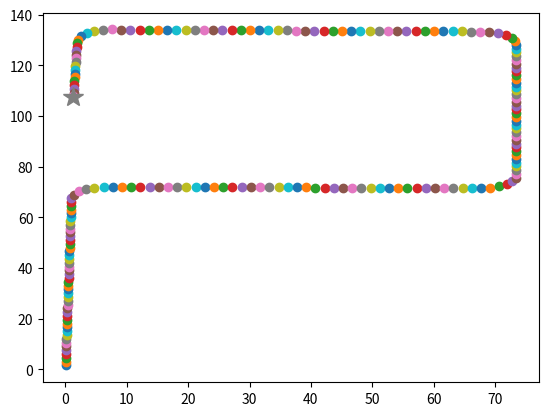

Python code for this plot:
# -*- coding: utf-8 -*-

"""
GPS based path planning
author: happylyrics
"""
# Libraries
import math
import matplotlib.pyplot as plt
import numpy as np
import pandas as pd
import sys

# Parameters
r = 5.0  #ArcRadius[m]
vehicle_velocity = 1.50 #RobotVelocity[m/s]

# Waypoint
waypoint0_lat = 33.841026
waypoint0_lon = 132.762288
waypoint1_lat = 33.841674
waypoint1_lon = 132.762299
waypoint2_lat = 33.841672
waypoint2_lon = 132.763082
waypoint3_lat = 33.842227
waypoint3_lon = 132.763082
waypoint4_lat = 33.842236
waypoint4_lon = 132.762310
waypoint5_lat = 33.841995
waypoint5_lon = 132.762302

# Variable init
count = 0
bak_count = 0
q = 0
mod = 0
bak_mod = 0
offset_x = 0
offset_y = 0
waypoint_x = []
waypoint_y = []
waypoint_xy = []
waypoint_0 = [0,0]
arc_count = 0
vector_12 = []
waypoint_ref = []
waypoint_lat = []
waypoint_lon = []
waypoint_list = []

# Add waypoint list
init_lat = waypoint0_lat
init_lon = waypoint0_lon
for i in range(1000):
    way_lat = 'waypoint'+str(i)+'_lat'
    way_lon = 'waypoint'+str(i)+'_lon'
    try:
        if globals()[way_lat]:
            waypoint_list.append([globals()[way_lat],globals()[way_lon]])
    except KeyError:
        break
print("waypointlist_len",len(waypoint_list))

# Ellipsoid
ELLIPSOID_GRS80 = 1 # GRS80
ELLIPSOID_WGS84 = 2 # WGS84

# Long axis radius and flatness by ellipsoid
GEODETIC_DATUM = {
    ELLIPSOID_GRS80: [
        6378137.0,         # [GRS80]長軸半径
        1 / 298.257222101, # [GRS80]扁平率
    ],
    ELLIPSOID_WGS84: [
        6378137.0,         # [WGS84]長軸半径
        1 / 298.257223563, # [WGS84]扁平率
    ],
}

# Maximum number of iterations
ITERATION_LIMIT = 1000


def vincenty_inverse(lat1, lon1, lat2, lon2, ellipsoid=None):

    # Return 0.0 if there is no difference
    if math.isclose(lat1, lat2) and math.isclose(lon1, lon2):
        return {
            'distance': 0.0,
            'azimuth1': 0.0,
            'azimuth2': 0.0,
        }

    # Obtain the necessary major axis radius (a) and flatness (ƒ) from the constants and calculate the minor axis radius (b) at the time of calculation
    # If the ellipsoid is not specified, the value of GRS80 is used.
    a, ƒ = GEODETIC_DATUM.get(ellipsoid, GEODETIC_DATUM.get(ELLIPSOID_GRS80))
    b = (1 - ƒ) * a

    φ1 = math.radians(lat1)
    φ2 = math.radians(lat2)
    λ1 = math.radians(lon1)
    λ2 = math.radians(lon2)

    # Modified latitude (latitude on the auxiliary sphere)
    U1 = math.atan((1 - ƒ) * math.tan(φ1))
    U2 = math.atan((1 - ƒ) * math.tan(φ2))

    sinU1 = math.sin(U1)
    sinU2 = math.sin(U2)
    cosU1 = math.cos(U1)
    cosU2 = math.cos(U2)

    # Longitude difference between two points
    L = λ2 - λ1

    # Initialize lambda with L
    λ = L

    # Iterate the following calculations until λ converges
    # Set an upper limit on the number of iterations, as convergence may not occur at some locations.
    for i in range(ITERATION_LIMIT):
        sinλ = math.sin(λ)
        cosλ = math.cos(λ)
        sinσ = math.sqrt((cosU2 * sinλ) ** 2 + (cosU1 * sinU2 - sinU1 * cosU2 * cosλ) ** 2)
        cosσ = sinU1 * sinU2 + cosU1 * cosU2 * cosλ
        σ = math.atan2(sinσ, cosσ)
        sinα = cosU1 * cosU2 * sinλ / sinσ
        cos2α = 1 - sinα ** 2
        cos2σm = cosσ - 2 * sinU1 * sinU2 / cos2α
        C = ƒ / 16 * cos2α * (4 + ƒ * (4 - 3 * cos2α))
        λʹ = λ
        λ = L + (1 - C) * ƒ * sinα * (σ + C * sinσ * (cos2σm + C * cosσ * (-1 + 2 * cos2σm ** 2)))

        # If the deviation is less than .0000000000000001, break
        if abs(λ - λʹ) <= 1e-12:
            break
    else:
        # Returns None if the calculation does not converge
        return None

    # Once λ converges to the desired accuracy, the following calculation is performed
    u2 = cos2α * (a ** 2 - b ** 2) / (b ** 2)
    A = 1 + u2 / 16384 * (4096 + u2 * (-768 + u2 * (320 - 175 * u2)))
    B = u2 / 1024 * (256 + u2 * (-128 + u2 * (74 - 47 * u2)))
    Δσ = B * sinσ * (cos2σm + B / 4 * (cosσ * (-1 + 2 * cos2σm ** 2) - B / 6 * cos2σm * (-3 + 4 * sinσ ** 2) * (-3 + 4 * cos2σm ** 2)))

    # Distance on the ellipsoid between two points
    s = b * A * (σ - Δσ)

    # Azimuth angle at each point
    α1 = math.atan2(cosU2 * sinλ, cosU1 * sinU2 - sinU1 * cosU2 * cosλ)
    α2 = math.atan2(cosU1 * sinλ, -sinU1 * cosU2 + cosU1 * sinU2 * cosλ) + math.pi

    if α1 < 0:
        α1 = α1 + math.pi * 2

    return {
        'distance': s,           # Distance
        'azimuth1': math.degrees(α1), # Azimuth (start point to end point)
        'azimuth2': math.degrees(α2), # Azimuth (end point to start point)
    }

def vincenty_direct(lat, lon, azimuth, distance, ellipsoid=None):

    # Obtain the necessary major axis radius (a) and flatness (ƒ) from the constants and calculate the minor axis radius (b) at the time of calculation
    # If the ellipsoid is not specified, the value of GRS80 is used.
    a, ƒ = GEODETIC_DATUM.get(ellipsoid, GEODETIC_DATUM.get(ELLIPSOID_GRS80))
    b = (1 - ƒ) * a

    # Convert to radians (except distance)
    φ1 = math.radians(lat)
    λ1 = math.radians(lon)
    α1 = math.radians(azimuth)
    s = distance

    sinα1 = math.sin(α1)
    cosα1 = math.cos(α1)

    # Modified latitude (latitude on the auxiliary sphere)
    U1 = math.atan((1 - ƒ) * math.tan(φ1))

    sinU1 = math.sin(U1)
    cosU1 = math.cos(U1)
    tanU1 = math.tan(U1)

    σ1 = math.atan2(tanU1, cosα1)
    sinα = cosU1 * sinα1
    cos2α = 1 - sinα ** 2
    u2 = cos2α * (a ** 2 - b ** 2) / (b ** 2)
    A = 1 + u2 / 16384 * (4096 + u2 * (-768 + u2 * (320 - 175 * u2)))
    B = u2 / 1024 * (256 + u2 * (-128 + u2 * (74 - 47 * u2)))

    # Initialize σ with s/(b*A)
    σ = s / (b * A)

    # Iterate the following calculations until σ converges
    # Set an upper limit on the number of iterations, as convergence may not occur at some locations.
    for i in range(ITERATION_LIMIT):
        cos2σm = math.cos(2 * σ1 + σ)
        sinσ = math.sin(σ)
        cosσ = math.cos(σ)
        Δσ = B * sinσ * (cos2σm + B / 4 * (cosσ * (-1 + 2 * cos2σm ** 2) - B / 6 * cos2σm * (-3 + 4 * sinσ ** 2) * (-3 + 4 * cos2σm ** 2)))
        σʹ = σ
        σ = s / (b * A) + Δσ

        # If the deviation is less than .0000000000000001, break
        if abs(σ - σʹ) <= 1e-12:
            break
    else:
        # Returns None if the calculation does not converge
        return None

    # Once σ converges to the desired accuracy, perform the following calculations
    x = sinU1 * sinσ - cosU1 * cosσ * cosα1
    φ2 = math.atan2(sinU1 * cosσ + cosU1 * sinσ * cosα1, (1 - ƒ) * math.sqrt(sinα ** 2 + x ** 2))
    λ = math.atan2(sinσ * sinα1, cosU1 * cosσ - sinU1 * sinσ * cosα1)
    C = ƒ / 16 * cos2α * (4 + ƒ * (4 - 3 * cos2α))
    L = λ - (1 - C) * ƒ * sinα * (σ + C * sinσ * (cos2σm + C * cosσ * (-1 + 2 * cos2σm ** 2)))
    λ2 = L + λ1

    α2 = math.atan2(sinα, -x) + math.pi

    return {
        'lat': math.degrees(φ2),     # Latitude
        'lon': math.degrees(λ2),     # Longitude
        'azimuth': math.degrees(α2), # Azimuth
    }

# Main loop
waypoint_len = len(waypoint_list)
incre = 0
while waypoint_len > 1:
    if waypoint_len >= 3:
        waypoint1_lat = waypoint_list[incre+1][0]
        waypoint1_lon = waypoint_list[incre+1][1]
        waypoint2_lat = waypoint_list[incre+2][0]
        waypoint2_lon = waypoint_list[incre+2][1]
        
        # waypoint1 coordinate calculation
        result = vincenty_inverse(waypoint0_lat,waypoint0_lon,waypoint1_lat,waypoint1_lon)
        long1, rad = result["distance"], result["azimuth1"]
        # azimuth -> polar
        rad = math.radians((90 - rad + 360) % 360)
        x1 = long1 * math.cos(rad)
        y1 = long1 * math.sin(rad)
        vector_1 = np.array([x1,y1])

        # waypoint2 coordinate calculation
        result = vincenty_inverse(waypoint0_lat,waypoint0_lon,waypoint2_lat,waypoint2_lon)
        long2, rad2 = result["distance"], result["azimuth1"]
        rad2 = math.radians((90 - rad2 + 360) % 360)
        x2 = long2 * math.cos(rad2)
        y2 = long2 * math.sin(rad2)
        vector_2 = np.array([x2,y2])

        # waypoint1_2 coordinate calculation
        result = vincenty_inverse(waypoint1_lat,waypoint1_lon,waypoint2_lat,waypoint2_lon)
        long12, rad12 = result["distance"], result["azimuth1"]
        rad12 = math.radians((90 - rad12 + 360) % 360)
        x12 = long12 * math.cos(rad12)
        y12 = long12 * math.sin(rad12)
        vector_12 = np.array([x12,y12])

        A = (math.acos((long1**2+long12**2-long2**2)/(2*long1*long12)))*180/math.pi
        b = r * math.tan(math.radians(90-A/2))
        vector_0d = (vector_1) - (b * (vector_1/np.linalg.norm(vector_1)))
        long_0d = np.sqrt(vector_0d[0] ** 2 + vector_0d[1] ** 2)
        vector_p0d2 = (vector_1) + (b * ((vector_2 - vector_1)/np.linalg.norm(vector_2 - vector_1)))
        long_d2p2 = long12 - b
        vector_N = np.array([[0,1],[-1,0]]) @ vector_1
        vector_d1c = (np.sign(np.cross(vector_1,vector_2)) * (vector_N/np.linalg.norm(vector_N)) * r) * -1
        vector_0c = vector_0d - np.sign(np.cross(vector_1,vector_2)) * (vector_N/np.linalg.norm(vector_N)) * r 

        q,mod = divmod(long_0d,vehicle_velocity)
        count = bak_count
        # If q == 0, pass to the next route generation. Otherwise, the route is generated.
        if q != 0:
            for i in range(int(q)):
                waypoint_xy = (vehicle_velocity + (vehicle_velocity * i)) * (vector_1 / (np.linalg.norm(vector_1)))
                waypoint_x.append(waypoint_xy[0]+offset_x)
                waypoint_y.append(waypoint_xy[1]+offset_y)
                plt.plot(waypoint_x[count+i],waypoint_y[count+i],marker='.',markersize="12")
            count = int(count + q)

        vector_d1d2 = vector_p0d2 - vector_0d
        long_d1d2 = np.sqrt((vector_p0d2[0] - vector_0d[0]) ** 2 + (vector_p0d2[1] - vector_0d[1]) ** 2)
        circle_theta = math.acos((r**2+r**2-long_d1d2**2)/(2*r*r)) * (180/math.pi)
        arc_d1d2 = 2 * math.pi * r * (circle_theta/360)
        bak_mod = mod
        q,mod = divmod(arc_d1d2+bak_mod,vehicle_velocity)
        # If q == 0, pass to the next route generation. Otherwise, the route is generated.
        if q != 0:
            for i in range(int(q)):
                theta = (((vehicle_velocity - bak_mod)+vehicle_velocity * i)/ (2 * math.pi * r)) * 360
                al = math.sqrt(r**2+r**2-2*r**2*(math.cos(math.radians(theta))))
                fai = math.acos((al**2+r**2-r**2)/(2*al*r)) * np.sign(np.cross(vector_d1c,vector_d1d2))
                vector_nn = np.array([[math.cos(fai),-1*math.sin(fai)],[math.sin(fai),math.cos(fai)]]) @ vector_d1c
                vector_0circle = vector_0d + ((vector_nn/np.linalg.norm(vector_nn)) * al)
                waypoint_x.append(vector_0circle[0]+offset_x)
                waypoint_y.append(vector_0circle[1]+offset_y)
                plt.plot(waypoint_x[count+i],waypoint_y[count+i],marker='.',markersize="12")
            count = int(count + q)
        # If there are three waypoints, the route is generated until the end. 
        # if there are four or more waypoints, only one point is taken and the next process is performed.
        if waypoint_len == 3:
            #waypoint1to2
            bak_mod = mod
            q,mod = divmod(long_d2p2+bak_mod,vehicle_velocity)
            for i in range(int(q)):
                waypoint_xy = vector_p0d2 + ((vehicle_velocity - bak_mod)+(vehicle_velocity * i)) * (vector_12 / (np.linalg.norm(vector_12)))
                waypoint_x.append(waypoint_xy[0]+offset_x)
                waypoint_y.append(waypoint_xy[1]+offset_y)
                plt.plot(waypoint_x[count+i],waypoint_y[count+i],marker='.',markersize="12")
            count = int(count+q)
            #goal
            waypoint_x.append(x2+offset_x)
            waypoint_y.append(y2+offset_y)
            plt.plot(waypoint_x[count],waypoint_y[count],marker='*',markersize="15")
            waypoint_len -= 1
        else:
            #waypoint1to2
            bak_mod = mod
            waypoint_xy = vector_p0d2 + ((vehicle_velocity - bak_mod)+(vehicle_velocity * 0)) * (vector_12 / (np.linalg.norm(vector_12)))
            waypoint_x.append(waypoint_xy[0]+offset_x)
            waypoint_y.append(waypoint_xy[1]+offset_y)
            plt.plot(waypoint_x[count],waypoint_y[count],marker='.',markersize="12")
            offset_x = waypoint_x[-1]
            offset_y = waypoint_y[-1]
            count = int(count+1)
        for i in range (count-bak_count):
            way_long = math.sqrt(waypoint_x[bak_count+i]**2+waypoint_y[bak_count+i]**2)
            way_rad = math.atan2(waypoint_y[bak_count+i], waypoint_x[bak_count+i])
            degree = (90 - math.degrees(way_rad) + 360) % 360
            # Reference latitude, longitude, angle, and distance
            result = vincenty_direct(init_lat, init_lon, degree, way_long, 1)
            if result:
                waypoint_lat.append(result["lat"])
                waypoint_lon.append(result["lon"])
                waypoint_ref.append([result["lat"],result["lon"]])
        waypoint0_lat = waypoint_lat[-1]
        waypoint0_lon = waypoint_lon[-1]
        bak_count = count
    else:   # When there are two waypoints
        # Waypoint1 coordinate calculation
        waypoint0_lat = waypoint_list[incre][0]
        waypoint0_lon = waypoint_list[incre][1]
        waypoint1_lat = waypoint_list[incre+1][0]
        waypoint1_lon = waypoint_list[incre+1][1]

        result = vincenty_inverse(waypoint0_lat,waypoint0_lon,waypoint1_lat,waypoint1_lon)
        long1, rad = result["distance"], result["azimuth1"]
        rad = math.radians((90 - rad + 360) % 360)
        x1 = long1 * math.cos(rad)
        y1 = long1 * math.sin(rad)
        vector_1 = np.array([x1,y1])

        q,mod = divmod(long1,vehicle_velocity)
        #If q == 0 then error. Otherwise, the route is generated.
        if q != 0:
            for i in range(int(q)):
                waypoint_xy = (vehicle_velocity + (vehicle_velocity * i)) * (vector_1 / (np.linalg.norm(vector_1)))
                waypoint_x.append(waypoint_xy[0])
                waypoint_y.append(waypoint_xy[1])
                plt.plot(waypoint_x[i],waypoint_y[i],marker='.',markersize="12")
            count = int(q)
        else:
            print("Distance to target is not sufficient")
            sys.exit()

        for i in range (count):
            way_long = math.sqrt(waypoint_x[bak_count+i]**2+waypoint_y[bak_count+i]**2)
            way_rad = math.atan2(waypoint_y[bak_count+i], waypoint_x[bak_count+i])
            degree = (90 - math.degrees(way_rad) + 360) % 360
            # Reference latitude, longitude, angle, and distance
            result = vincenty_direct(init_lat, init_lon, degree, way_long, 1)
            if result:
                waypoint_lat.append(result["lat"])
                waypoint_lon.append(result["lon"])
                waypoint_ref.append([result["lat"],result["lon"]])
    waypoint_len -= 1
    incre += 1

print(waypoint_ref)